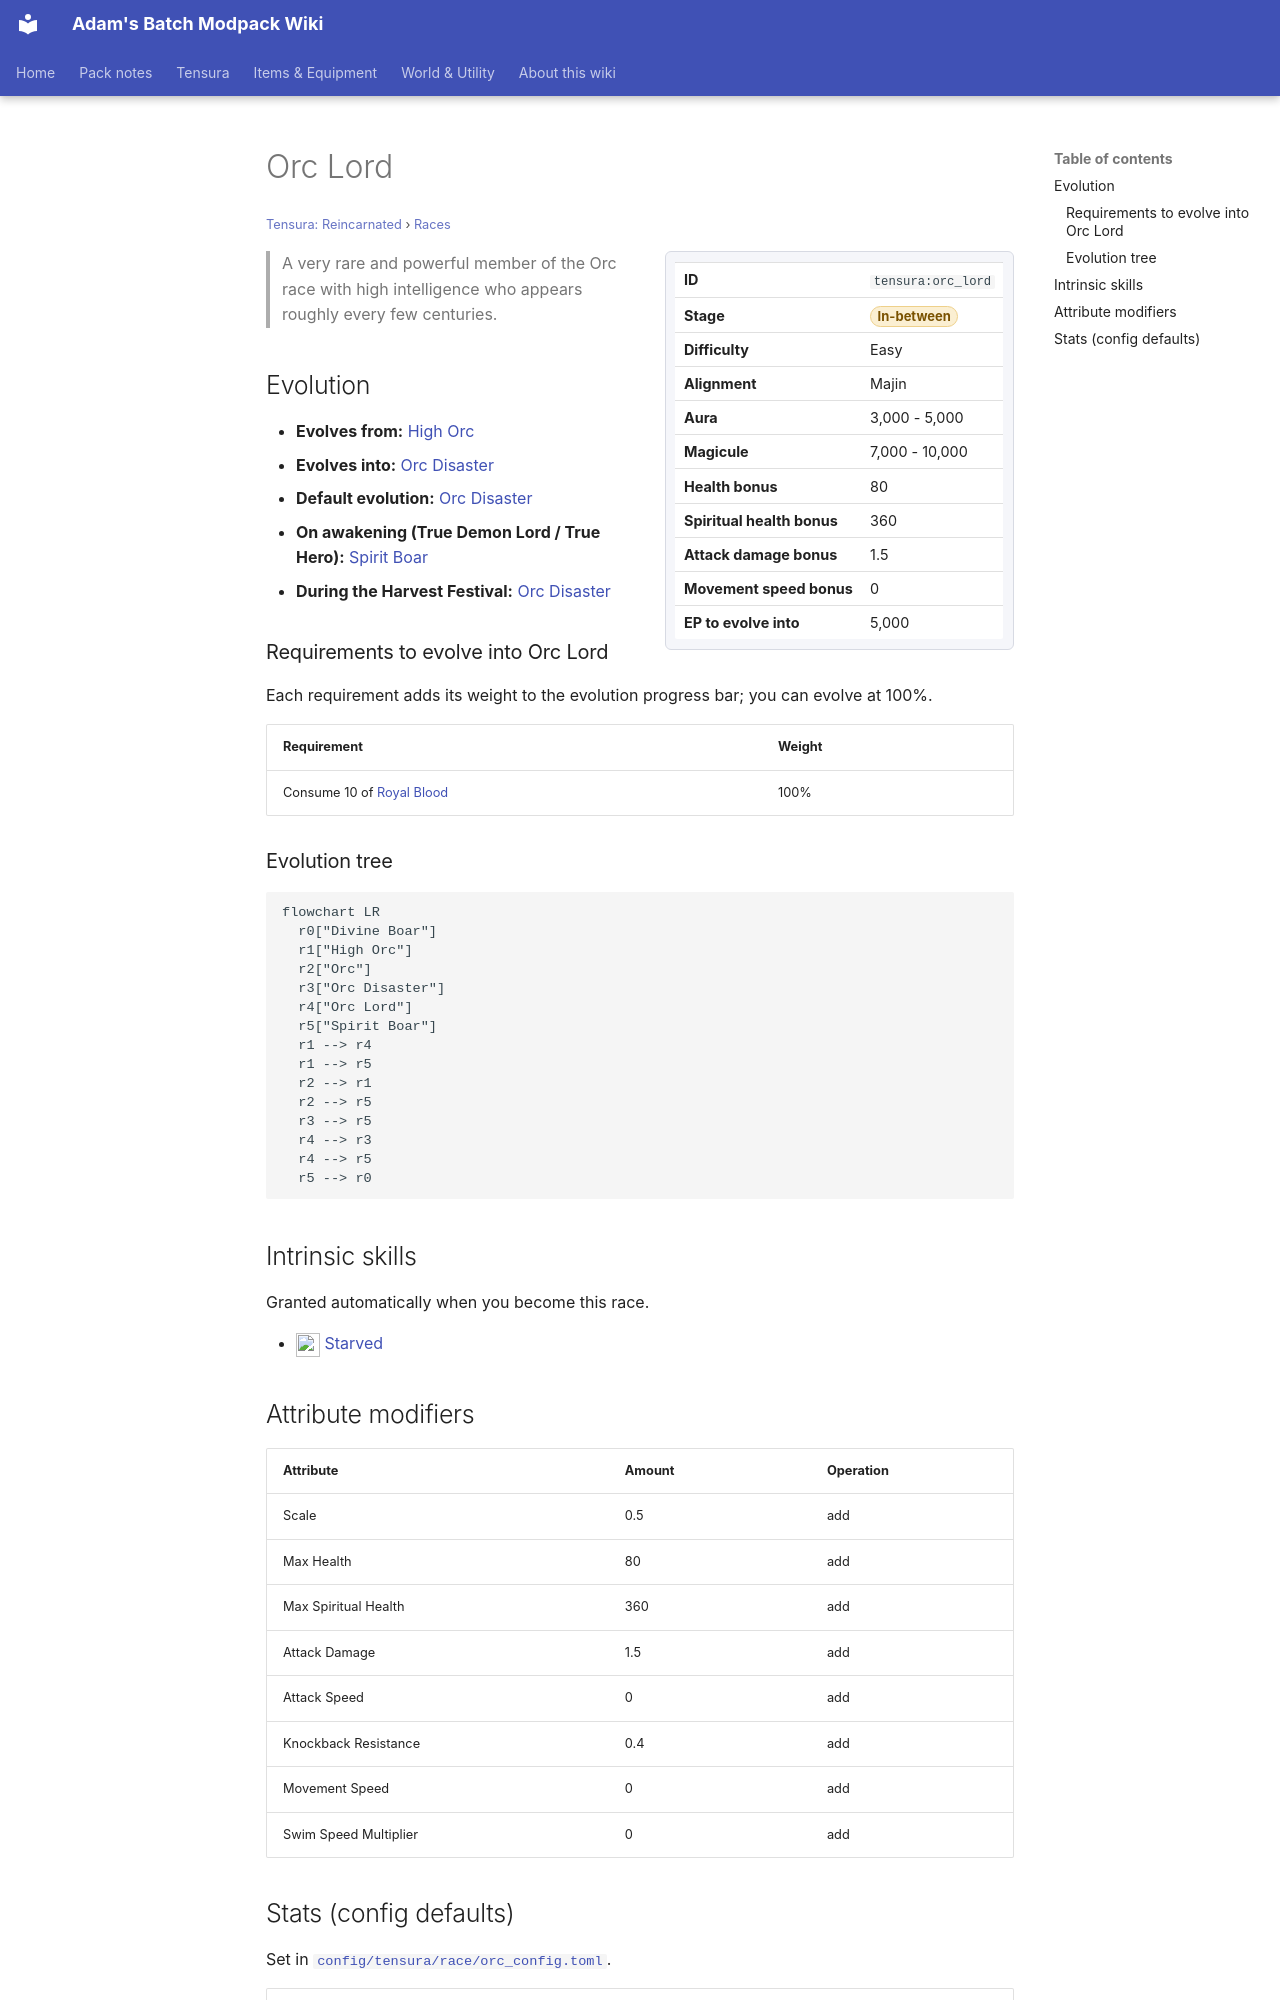

repository: Proteus-Nell/Adams-Batch-MC-Modpack-Wiki · page: tensura-reincarnated/races/orc-lord/index.html · generator: mkdocs

# Orc Lord

<small>[Tensura: Reincarnated](../index.md) &rsaquo; [Races](index.md)</small>

<div class="infobox" markdown>

| | |
|---|---|
| **ID** | `tensura:orc_lord` |
| **Stage** | <span class="stage stage-in-between">In-between</span> |
| **Difficulty** | Easy |
| **Alignment** | Majin |
| **Aura** | 3,000 - 5,000 |
| **Magicule** | 7,000 - 10,000 |
| **Health bonus** | 80 |
| **Spiritual health bonus** | 360 |
| **Attack damage bonus** | 1.5 |
| **Movement speed bonus** | 0 |
| **EP to evolve into** | 5,000 |

</div>

> A very rare and powerful member of the Orc race with high intelligence who appears roughly every few centuries.

## Evolution

- **Evolves from:** [High Orc](high-orc.md)
- **Evolves into:** [Orc Disaster](orc-disaster.md)
- **Default evolution:** [Orc Disaster](orc-disaster.md)
- **On awakening (True Demon Lord / True Hero):** [Spirit Boar](spirit-boar.md)
- **During the Harvest Festival:** [Orc Disaster](orc-disaster.md)

### Requirements to evolve into Orc Lord

Each requirement adds its weight to the evolution progress bar; you can evolve at 100%.

| Requirement | Weight |
|---|---|
| Consume 10 of [Royal Blood](../items/miscellaneous/royal-blood.md) | 100% |

### Evolution tree

```mermaid
flowchart LR
  r0["Divine Boar"]
  r1["High Orc"]
  r2["Orc"]
  r3["Orc Disaster"]
  r4["Orc Lord"]
  r5["Spirit Boar"]
  r1 --> r4
  r1 --> r5
  r2 --> r1
  r2 --> r5
  r3 --> r5
  r4 --> r3
  r4 --> r5
  r5 --> r0
```

## Intrinsic skills

Granted automatically when you become this race.

- ![](../../assets/icons/tensura/skill/starved.png) [Starved](../abilities/unique-skills/starved.md)

## Attribute modifiers

| Attribute | Amount | Operation |
|---|---|---|
| Scale | 0.5 | add |
| Max Health | 80 | add |
| Max Spiritual Health | 360 | add |
| Attack Damage | 1.5 | add |
| Attack Speed | 0 | add |
| Knockback Resistance | 0.4 | add |
| Movement Speed | 0 | add |
| Swim Speed Multiplier | 0 | add |
